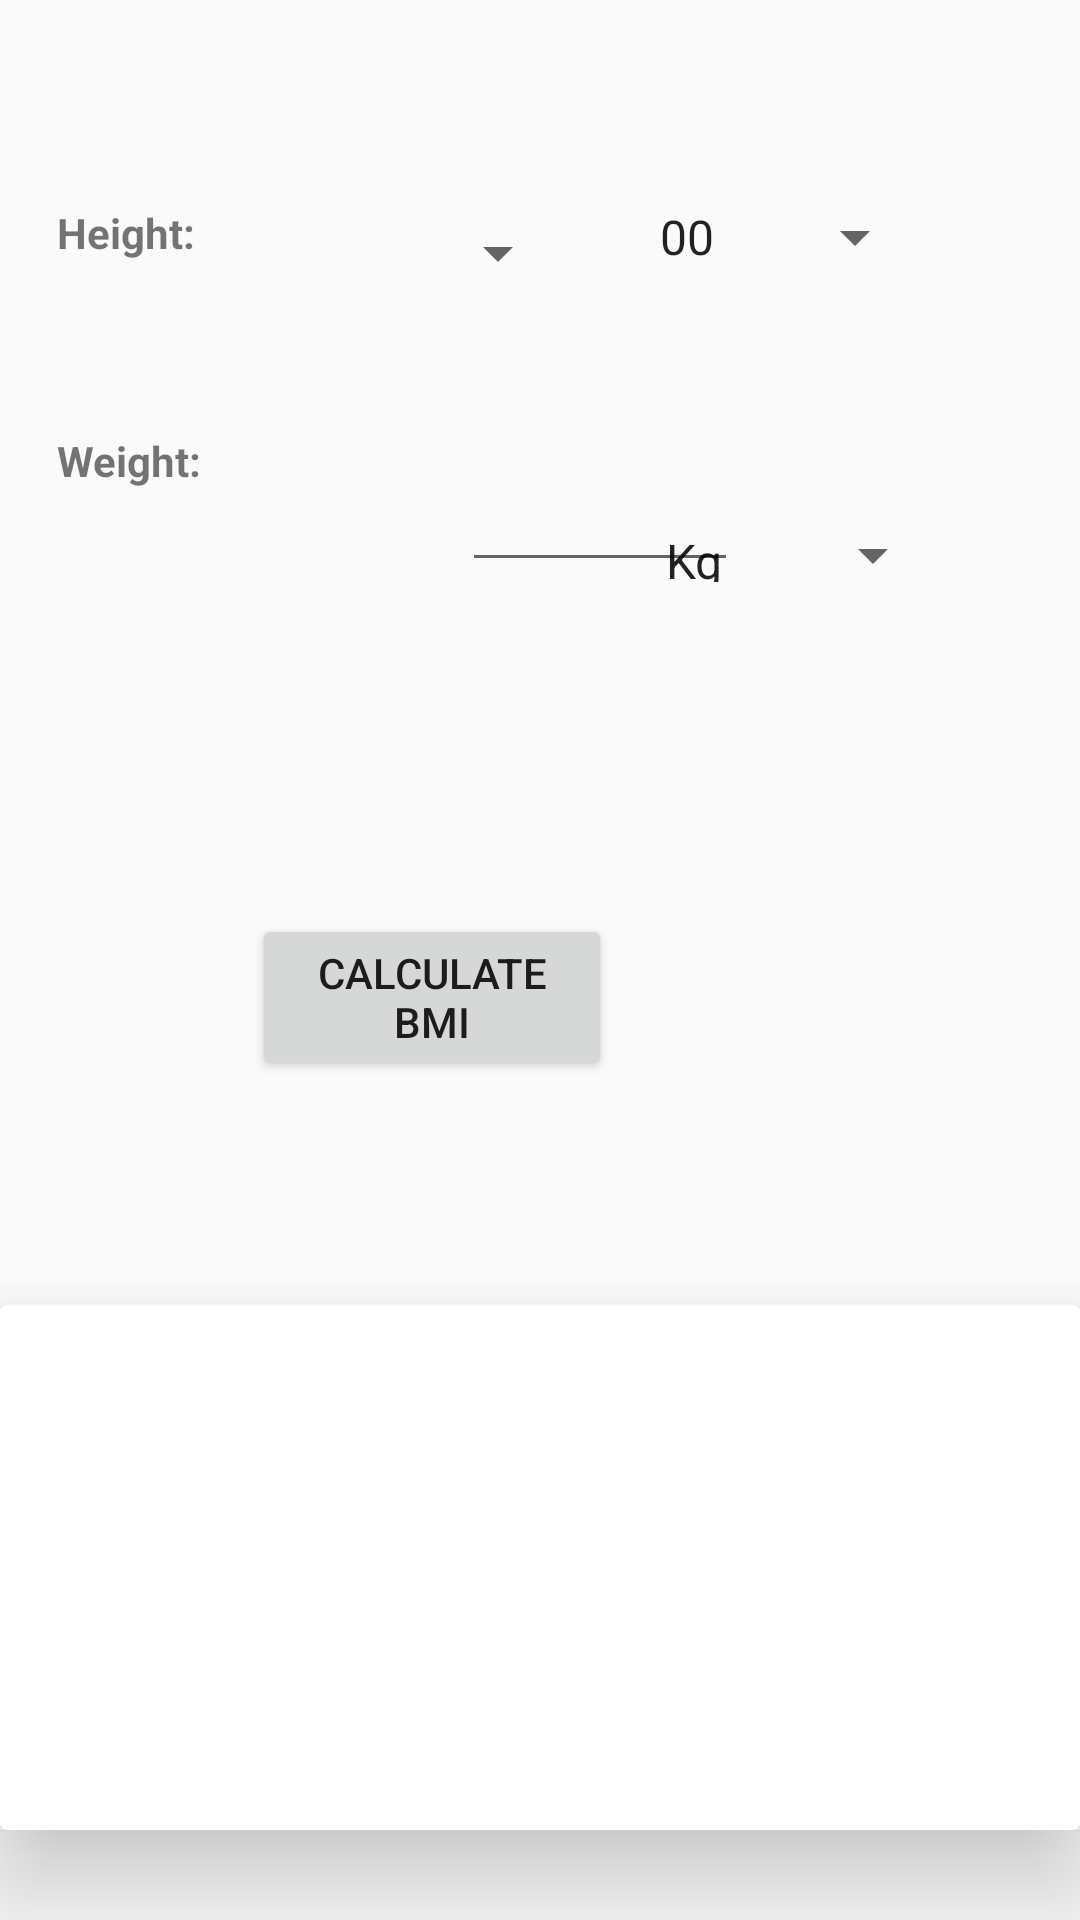

This screen was rendered from an Android layout file. Write that file and the resources it references.
<!-- AndroidManifest.xml: application theme AppTheme -->
<!-- res/layout/activity_sdsubmi.xml -->
<?xml version="1.0" encoding="utf-8"?>
<RelativeLayout xmlns:android="http://schemas.android.com/apk/res/android"
    xmlns:app="http://schemas.android.com/apk/res-auto"
    xmlns:tools="http://schemas.android.com/tools"
    android:layout_width="match_parent"
    android:layout_height="match_parent"
    android:orientation="vertical"
    tools:context=".BMI.SDSUBMIActivity">

    <TextView
        android:id="@+id/Weight"
        android:layout_width="114dp"
        android:layout_height="50dp"
        android:layout_alignParentStart="true"
        android:layout_alignParentBottom="true"
        android:layout_marginStart="19dp"
        android:layout_marginEnd="8dp"
        android:layout_marginBottom="446dp"
        android:text="@string/weight"
        android:textStyle="bold"
        app:layout_constraintBottom_toBottomOf="parent"
        app:layout_constraintEnd_toEndOf="parent"
        app:layout_constraintHorizontal_bias="0.028"
        app:layout_constraintStart_toStartOf="parent" />

    <EditText
        android:id="@+id/Edit_Weight"
        android:layout_width="92dp"
        android:layout_height="46dp"
        android:layout_alignParentStart="true"
        android:layout_alignParentBottom="true"
        android:layout_marginStart="154dp"
        android:layout_marginTop="8dp"
        android:layout_marginBottom="446dp"
        android:ems="10"
        android:textStyle="bold"
        app:layout_constraintBottom_toBottomOf="parent"
        app:layout_constraintStart_toStartOf="parent"
        app:layout_constraintTop_toTopOf="parent"
        app:layout_constraintVertical_bias="0.252" />

    <Spinner
        android:id="@+id/weight_spinner"
        android:layout_width="101dp"
        android:layout_height="45dp"
        android:layout_alignParentEnd="true"
        android:layout_alignParentBottom="true"
        android:layout_marginTop="176dp"
        android:layout_marginEnd="45dp"
        android:layout_marginBottom="446dp"
        app:layout_constraintEnd_toEndOf="parent"
        app:layout_constraintTop_toTopOf="parent"
        android:entries="@array/array_weights"/>

    <Button
        android:id="@+id/BMI_Calculator"
        android:layout_width="120dp"
        android:layout_height="wrap_content"
        android:layout_alignParentEnd="true"
        android:layout_alignParentBottom="true"
        android:layout_marginEnd="156dp"
        android:layout_marginBottom="280dp"
        android:text="@string/CalcBMI" />

    
        
        
        
        
        
        
        
        
        
        

    <Spinner
        android:id="@+id/spinner2"
        android:layout_width="87dp"
        android:layout_height="37dp"
        android:entries="@array/array_height"
        android:layout_alignParentStart="true"
        android:layout_alignParentEnd="true"
        android:layout_alignParentBottom="true"
        android:layout_marginStart="154dp"
        android:layout_marginEnd="170dp"
        android:layout_marginBottom="537dp" />

    <Spinner
        android:id="@+id/spinner3"
        android:layout_width="97dp"
        android:layout_height="40dp"
        android:entries="@array/array_height_inches"
        android:layout_alignParentEnd="true"
        android:layout_alignParentBottom="true"
        android:layout_marginEnd="51dp"
        android:layout_marginBottom="541dp" />

    <TextView
        android:id="@+id/textView6"
        android:layout_width="114dp"
        android:layout_height="40dp"
        android:layout_alignParentStart="true"
        android:layout_alignParentBottom="true"
        android:layout_marginStart="19dp"
        android:layout_marginBottom="532dp"
        android:text="@string/height"
        android:textStyle="bold"/>



    <android.support.v7.widget.CardView
        android:layout_width="match_parent"
        android:layout_height="175dp"
        android:layout_alignParentStart="true"
        android:layout_alignParentBottom="true"
        android:layout_marginStart="0dp"
        android:layout_marginBottom="30dp"
        app:cardElevation="20dp">


        

    

        
            
            
            
            
            
            
            
            
            
            
        <TextView
            android:id="@+id/textView7"
            android:layout_width="374dp"
            android:layout_height="156dp"
            android:layout_marginTop="12dp"
            android:layout_marginLeft="20dp"
            android:textStyle="bold" />
    </android.support.v7.widget.CardView>

</RelativeLayout>
<!-- resources referenced by this layout -->
<resources>
  <string-array name="array_height">
          <item>1</item>
          <item>2</item>
          <item>3</item>
          <item>4</item>
          <item>5</item>
          <item>6</item>
          <item>7</item>
      </string-array>
  <string-array name="array_height_inches">
          <item>00</item>
          <item>01</item>
          <item>02</item>
          <item>03</item>
          <item>04</item>
          <item>05</item>
          <item>06</item>
          <item>07</item>
          <item>08</item>
          <item>09</item>
          <item>10</item>
          <item>11</item>
          <item>12</item>
      </string-array>
  <string-array name="array_weights">
          <item>"Kg"</item>
          <item>"Lbs"</item>
      </string-array>
  <string name="CalcBMI">Calculate BMI</string>
  <string name="height">Height: </string>
  <string name="weight">Weight: </string>
  <style name="AppTheme" parent="Theme.AppCompat.Light.DarkActionBar">
          
          <item name="colorPrimary">@color/colorPrimary</item>
          <item name="colorPrimaryDark">@color/colorPrimaryDark</item>
          <item name="colorAccent">@color/colorAccent</item>
      </style>
  <!-- not gathered from this repository: default colours our renderer supplied (Android Studio template values) -->
  <color name="colorPrimary">#FF6200EE</color>
  <color name="colorPrimaryDark">#FF3700B3</color>
  <color name="colorAccent">#FF03DAC5</color>
</resources>
